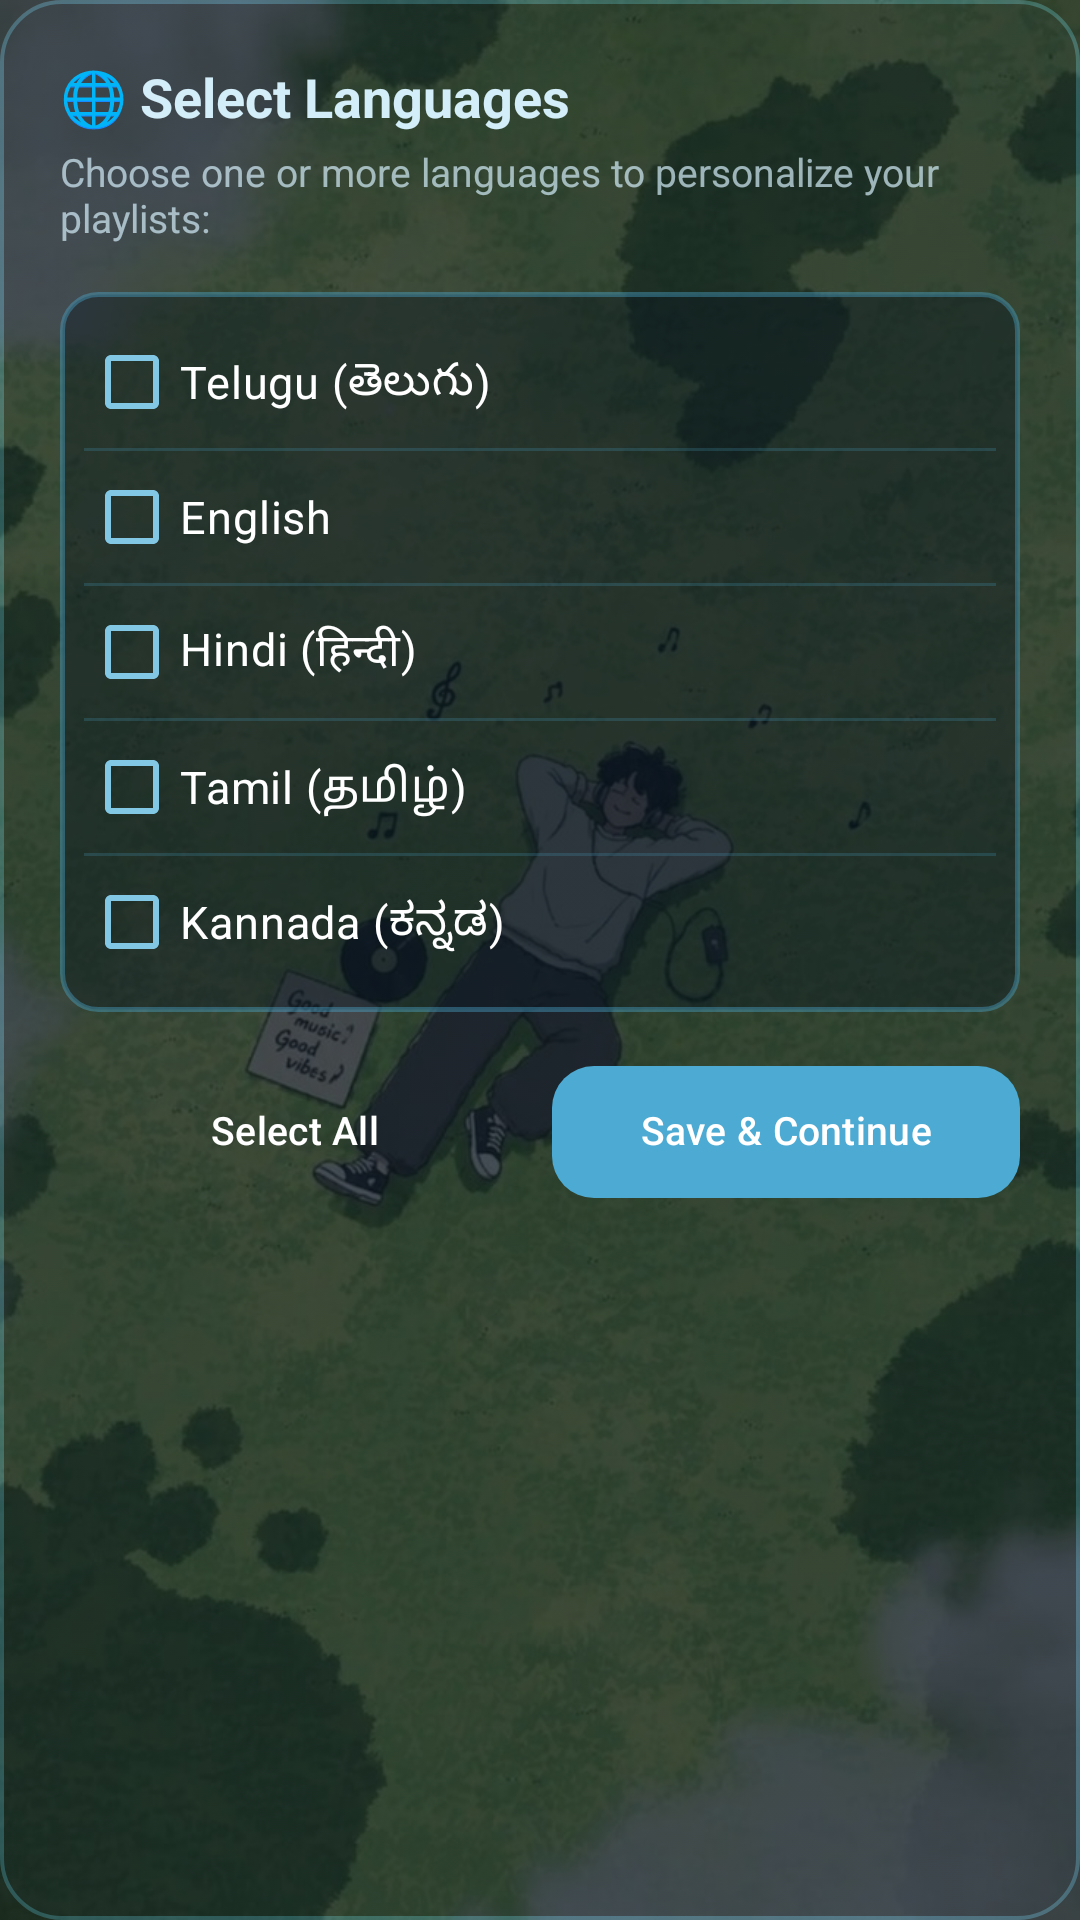

Layout XML and referenced resources for this Android screen:
<!-- AndroidManifest.xml: application theme Theme.VintageMelodies -->
<!-- res/layout/dialog_language_selection.xml -->
<?xml version="1.0" encoding="utf-8"?>
<FrameLayout xmlns:android="http://schemas.android.com/apk/res/android"
    android:layout_width="match_parent"
    android:layout_height="wrap_content"
    android:background="@drawable/bg_dialog_card">

    <ImageView
        android:layout_width="match_parent"
        android:layout_height="match_parent"
        android:src="@drawable/background"
        android:scaleType="centerCrop"
        android:alpha="0.25"
        android:contentDescription="Background" />

    <ScrollView
        android:layout_width="match_parent"
        android:layout_height="wrap_content"
        android:fillViewport="true">

    <LinearLayout
        android:layout_width="match_parent"
        android:layout_height="wrap_content"
        android:orientation="vertical"
        android:padding="20dp">

        <TextView
            android:layout_width="wrap_content"
            android:layout_height="wrap_content"
            android:text="🌐 Select Languages"
            android:textColor="@color/amber_light"
            android:textSize="18sp"
            android:textStyle="bold" />

        <TextView
            android:layout_width="wrap_content"
            android:layout_height="wrap_content"
            android:layout_marginTop="4dp"
            android:layout_marginBottom="16dp"
            android:text="Choose one or more languages to personalize your playlists:"
            android:textColor="@color/text_muted"
            android:textSize="13sp" />

        <LinearLayout
            android:layout_width="match_parent"
            android:layout_height="wrap_content"
            android:background="@drawable/bg_input_field"
            android:padding="8dp"
            android:orientation="vertical">

            <CheckBox
                android:id="@+id/cb_lang_telugu"
                android:layout_width="match_parent"
                android:layout_height="wrap_content"
                android:minHeight="44dp"
                android:text="Telugu (తెలుగు)"
                android:textColor="@color/text_primary"
                android:buttonTint="@color/warm_gold"
                android:textSize="15sp" />

            <View
                android:layout_width="match_parent"
                android:layout_height="1dp"
                android:background="@color/divider_color" />

            <CheckBox
                android:id="@+id/cb_lang_english"
                android:layout_width="match_parent"
                android:layout_height="wrap_content"
                android:minHeight="44dp"
                android:text="English"
                android:textColor="@color/text_primary"
                android:buttonTint="@color/warm_gold"
                android:textSize="15sp" />

            <View
                android:layout_width="match_parent"
                android:layout_height="1dp"
                android:background="@color/divider_color" />

            <CheckBox
                android:id="@+id/cb_lang_hindi"
                android:layout_width="match_parent"
                android:layout_height="wrap_content"
                android:minHeight="44dp"
                android:text="Hindi (हिन्दी)"
                android:textColor="@color/text_primary"
                android:buttonTint="@color/warm_gold"
                android:textSize="15sp" />

            <View
                android:layout_width="match_parent"
                android:layout_height="1dp"
                android:background="@color/divider_color" />

            <CheckBox
                android:id="@+id/cb_lang_tamil"
                android:layout_width="match_parent"
                android:layout_height="wrap_content"
                android:minHeight="44dp"
                android:text="Tamil (தமிழ்)"
                android:textColor="@color/text_primary"
                android:buttonTint="@color/warm_gold"
                android:textSize="15sp" />

            <View
                android:layout_width="match_parent"
                android:layout_height="1dp"
                android:background="@color/divider_color" />

            <CheckBox
                android:id="@+id/cb_lang_kannada"
                android:layout_width="match_parent"
                android:layout_height="wrap_content"
                android:minHeight="44dp"
                android:text="Kannada (ಕನ್ನಡ)"
                android:textColor="@color/text_primary"
                android:buttonTint="@color/warm_gold"
                android:textSize="15sp" />
        </LinearLayout>

        <LinearLayout
            android:layout_width="match_parent"
            android:layout_height="wrap_content"
            android:layout_marginTop="18dp"
            android:orientation="horizontal">

            <Button
                android:id="@+id/btn_select_all_langs"
                android:layout_width="0dp"
                android:layout_height="wrap_content"
                android:layout_weight="1"
                android:minHeight="44dp"
                android:layout_marginEnd="8dp"
                android:background="@drawable/bg_pill_button"
                android:text="Select All"
                android:textColor="@color/text_primary"
                android:textSize="13sp"
                android:paddingStart="12dp"
                android:paddingEnd="12dp"
                android:paddingTop="10dp"
                android:paddingBottom="10dp"
                android:includeFontPadding="false"
                android:textAllCaps="false" />

            <Button
                android:id="@+id/btn_save_languages"
                android:layout_width="0dp"
                android:layout_height="wrap_content"
                android:layout_weight="1"
                android:minHeight="44dp"
                android:background="@drawable/bg_retry_button"
                android:text="Save &amp; Continue"
                android:textColor="@color/text_primary"
                android:textSize="13sp"
                android:paddingStart="12dp"
                android:paddingEnd="12dp"
                android:paddingTop="10dp"
                android:paddingBottom="10dp"
                android:includeFontPadding="false"
                android:textAllCaps="false" />
        </LinearLayout>
    </LinearLayout>
</ScrollView>
</FrameLayout>
<!-- resources referenced by this layout -->
<resources>
  <color name="amber_light">#FFD4EEF9</color>
  <color name="divider_color">#334CAAD3</color>
  <color name="text_muted">#B3D4EEF9</color>
  <color name="text_primary">#FFFFFFFF</color>
  <color name="warm_gold">#FF82C8E5</color>
  <!-- drawable background: jpg bitmap (drawable-nodpi, 203883 bytes) -->
  <!-- drawable bg_dialog_card (drawable) -->
  <?xml version="1.0" encoding="utf-8"?>
  <shape xmlns:android="http://schemas.android.com/apk/res/android"
      android:shape="rectangle">
      <solid android:color="#E60A1622" />
      <stroke
          android:width="1.2dp"
          android:color="#664CAAD3" />
      <corners android:radius="20dp" />
  </shape>
  <!-- drawable bg_input_field (drawable) -->
  <?xml version="1.0" encoding="utf-8"?>
  <shape xmlns:android="http://schemas.android.com/apk/res/android"
      android:shape="rectangle">
      <solid android:color="@color/input_bg" />
      <stroke
          android:width="1.5dp"
          android:color="@color/input_border" />
      <corners android:radius="12dp" />
  </shape>
  <!-- drawable bg_retry_button (drawable) -->
  <?xml version="1.0" encoding="utf-8"?>
  <shape xmlns:android="http://schemas.android.com/apk/res/android"
      android:shape="rectangle">
      <solid android:color="@color/amber_accent" />
      <corners android:radius="14dp" />
  </shape>
  <style name="Theme.VintageMelodies" parent="Theme.Material3.Dark.NoActionBar">
          <item name="colorPrimary">@color/amber_accent</item>
          <item name="colorPrimaryContainer">@color/card_background</item>
          <item name="colorOnPrimary">@color/text_primary</item>
          <item name="colorSecondary">@color/warm_gold</item>
          <item name="colorControlHighlight">@color/player_ripple_cyan</item>
          <item name="colorControlActivated">@color/player_focus_cyan</item>
          <item name="android:statusBarColor">@color/dark_espresso</item>
          <item name="android:navigationBarColor">#F20A141F</item>
          <item name="android:windowBackground">@color/dark_background</item>
          <item name="android:windowLightStatusBar">false</item>
          <item name="android:windowLightNavigationBar">false</item>
      </style>
  <color name="input_bg">#6609141F</color>
  <color name="input_border">#664CAAD3</color>
  <color name="amber_accent">#FF4CAAD3</color>
  <color name="card_background">#CC0F1E2E</color>
  <color name="player_ripple_cyan">#664CAAD3</color>
  <color name="player_focus_cyan">#FF4CAAD3</color>
  <color name="dark_espresso">#FF0D1B2A</color>
  <color name="dark_background">#FF0A131C</color>
</resources>
